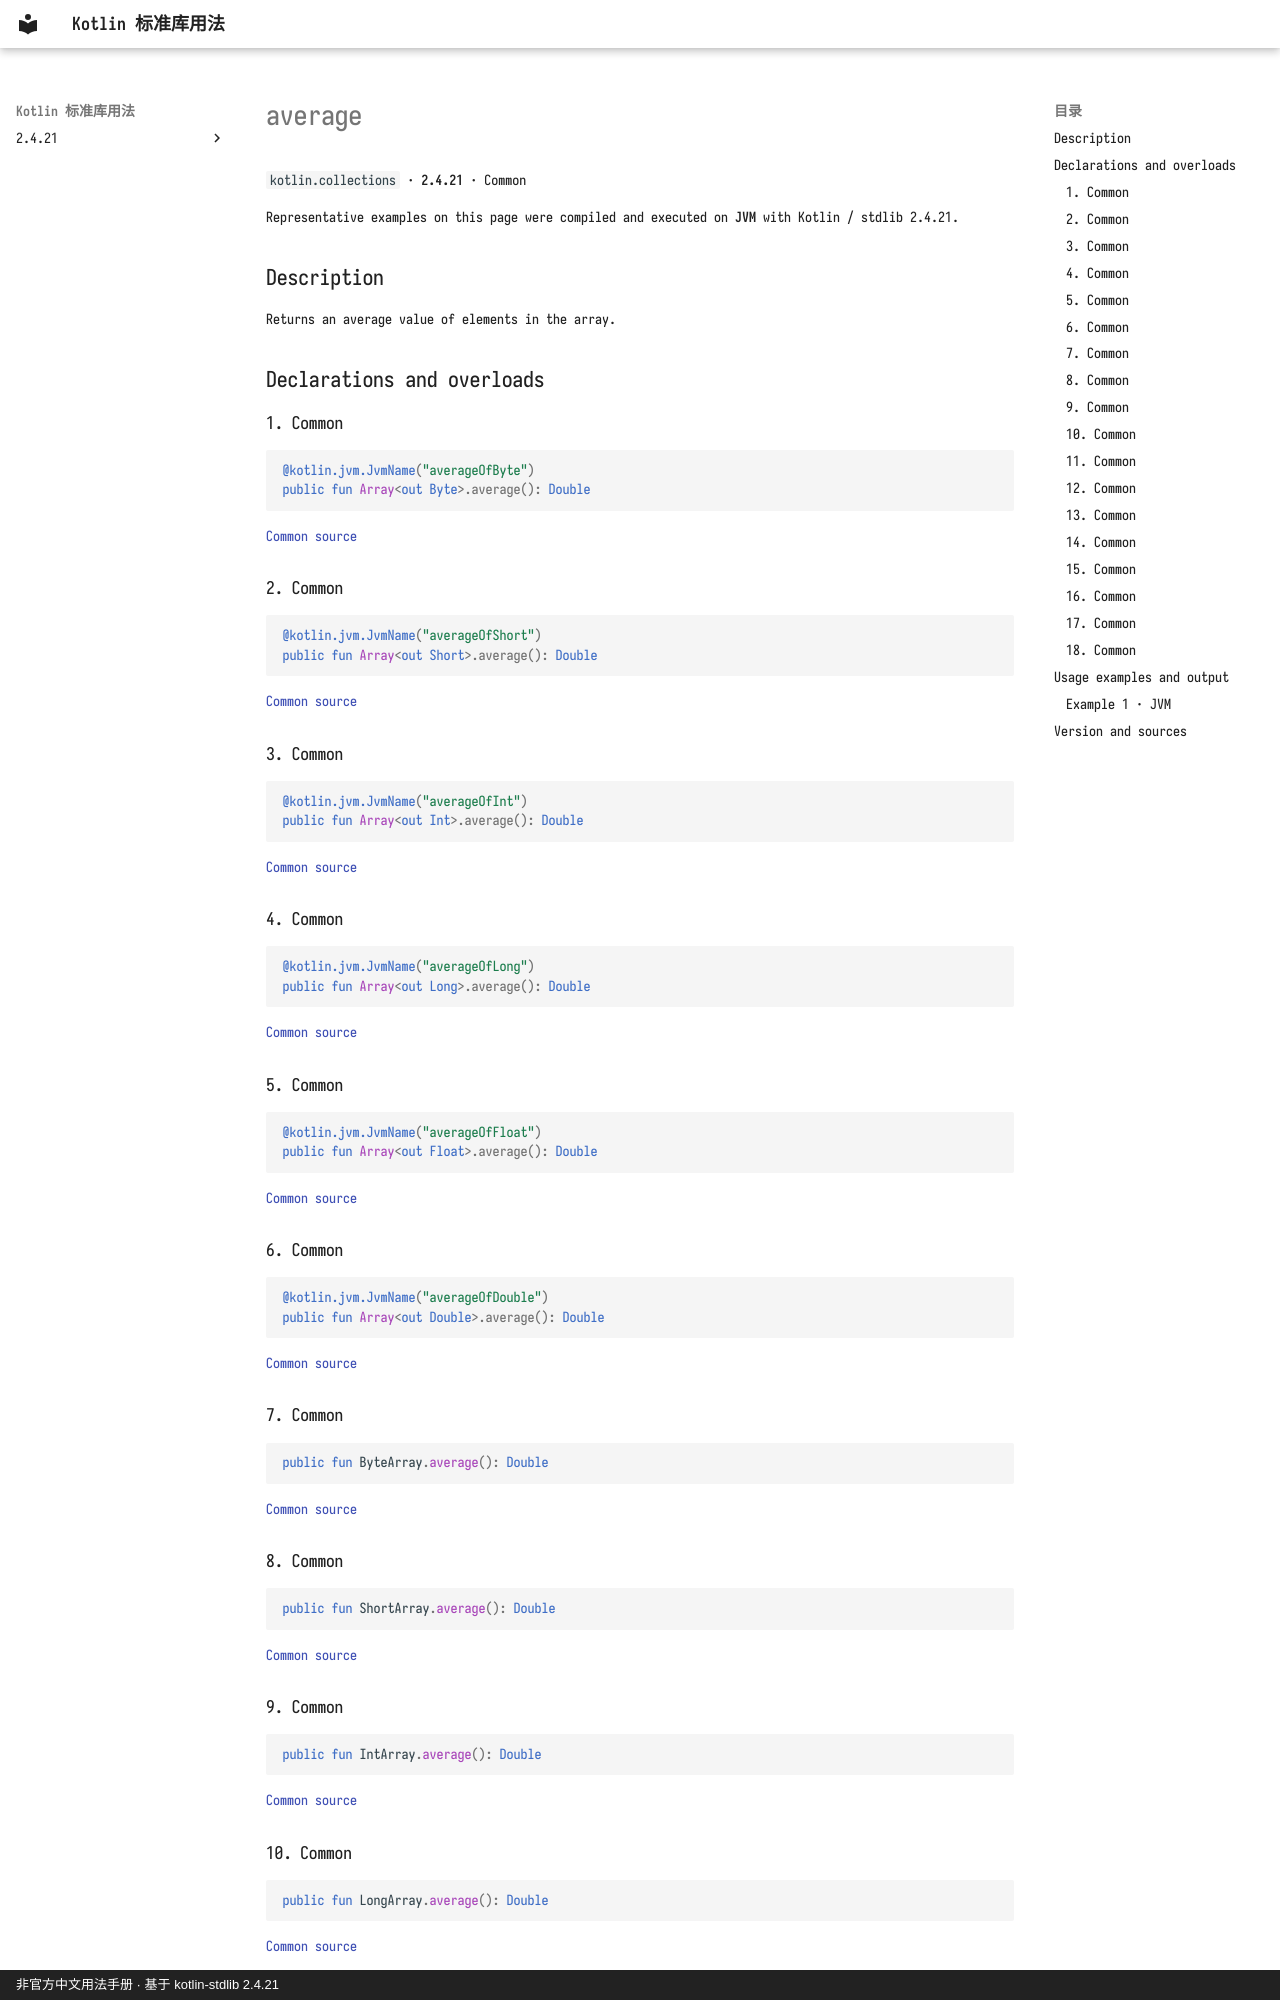

repository: oooooooko/kotlin-stdlib-docs · page: en/api/kotlin.collections/average--184df936/index.html · generator: mkdocs · copyright: 非官方中文用法手册 · 基于 kotlin-stdlib 2.4.21

# average

`kotlin.collections` · **2.4.21** · Common

Representative examples on this page were compiled and executed on **JVM** with Kotlin / stdlib 2.4.21.

## Description

Returns an average value of elements in the array.

## Declarations and overloads

### 1. Common

```kotlin
@kotlin.jvm.JvmName("averageOfByte")
public fun Array<out Byte>.average(): Double
```

[Common source](https://github.com/JetBrains/kotlin/blob/v2.4.21/libraries/stdlib/common/src/generated/_Arrays.kt#L27702)

### 2. Common

```kotlin
@kotlin.jvm.JvmName("averageOfShort")
public fun Array<out Short>.average(): Double
```

[Common source](https://github.com/JetBrains/kotlin/blob/v2.4.21/libraries/stdlib/common/src/generated/_Arrays.kt#L27716)

### 3. Common

```kotlin
@kotlin.jvm.JvmName("averageOfInt")
public fun Array<out Int>.average(): Double
```

[Common source](https://github.com/JetBrains/kotlin/blob/v2.4.21/libraries/stdlib/common/src/generated/_Arrays.kt#L27730)

### 4. Common

```kotlin
@kotlin.jvm.JvmName("averageOfLong")
public fun Array<out Long>.average(): Double
```

[Common source](https://github.com/JetBrains/kotlin/blob/v2.4.21/libraries/stdlib/common/src/generated/_Arrays.kt#L27744)

### 5. Common

```kotlin
@kotlin.jvm.JvmName("averageOfFloat")
public fun Array<out Float>.average(): Double
```

[Common source](https://github.com/JetBrains/kotlin/blob/v2.4.21/libraries/stdlib/common/src/generated/_Arrays.kt#L27758)

### 6. Common

```kotlin
@kotlin.jvm.JvmName("averageOfDouble")
public fun Array<out Double>.average(): Double
```

[Common source](https://github.com/JetBrains/kotlin/blob/v2.4.21/libraries/stdlib/common/src/generated/_Arrays.kt#L27772)

### 7. Common

```kotlin
public fun ByteArray.average(): Double
```

[Common source](https://github.com/JetBrains/kotlin/blob/v2.4.21/libraries/stdlib/common/src/generated/_Arrays.kt#L27786)

### 8. Common

```kotlin
public fun ShortArray.average(): Double
```

[Common source](https://github.com/JetBrains/kotlin/blob/v2.4.21/libraries/stdlib/common/src/generated/_Arrays.kt#L27799)

### 9. Common

```kotlin
public fun IntArray.average(): Double
```

[Common source](https://github.com/JetBrains/kotlin/blob/v2.4.21/libraries/stdlib/common/src/generated/_Arrays.kt#L27812)

### 10. Common

```kotlin
public fun LongArray.average(): Double
```

[Common source](https://github.com/JetBrains/kotlin/blob/v2.4.21/libraries/stdlib/common/src/generated/_Arrays.kt#L27825)
